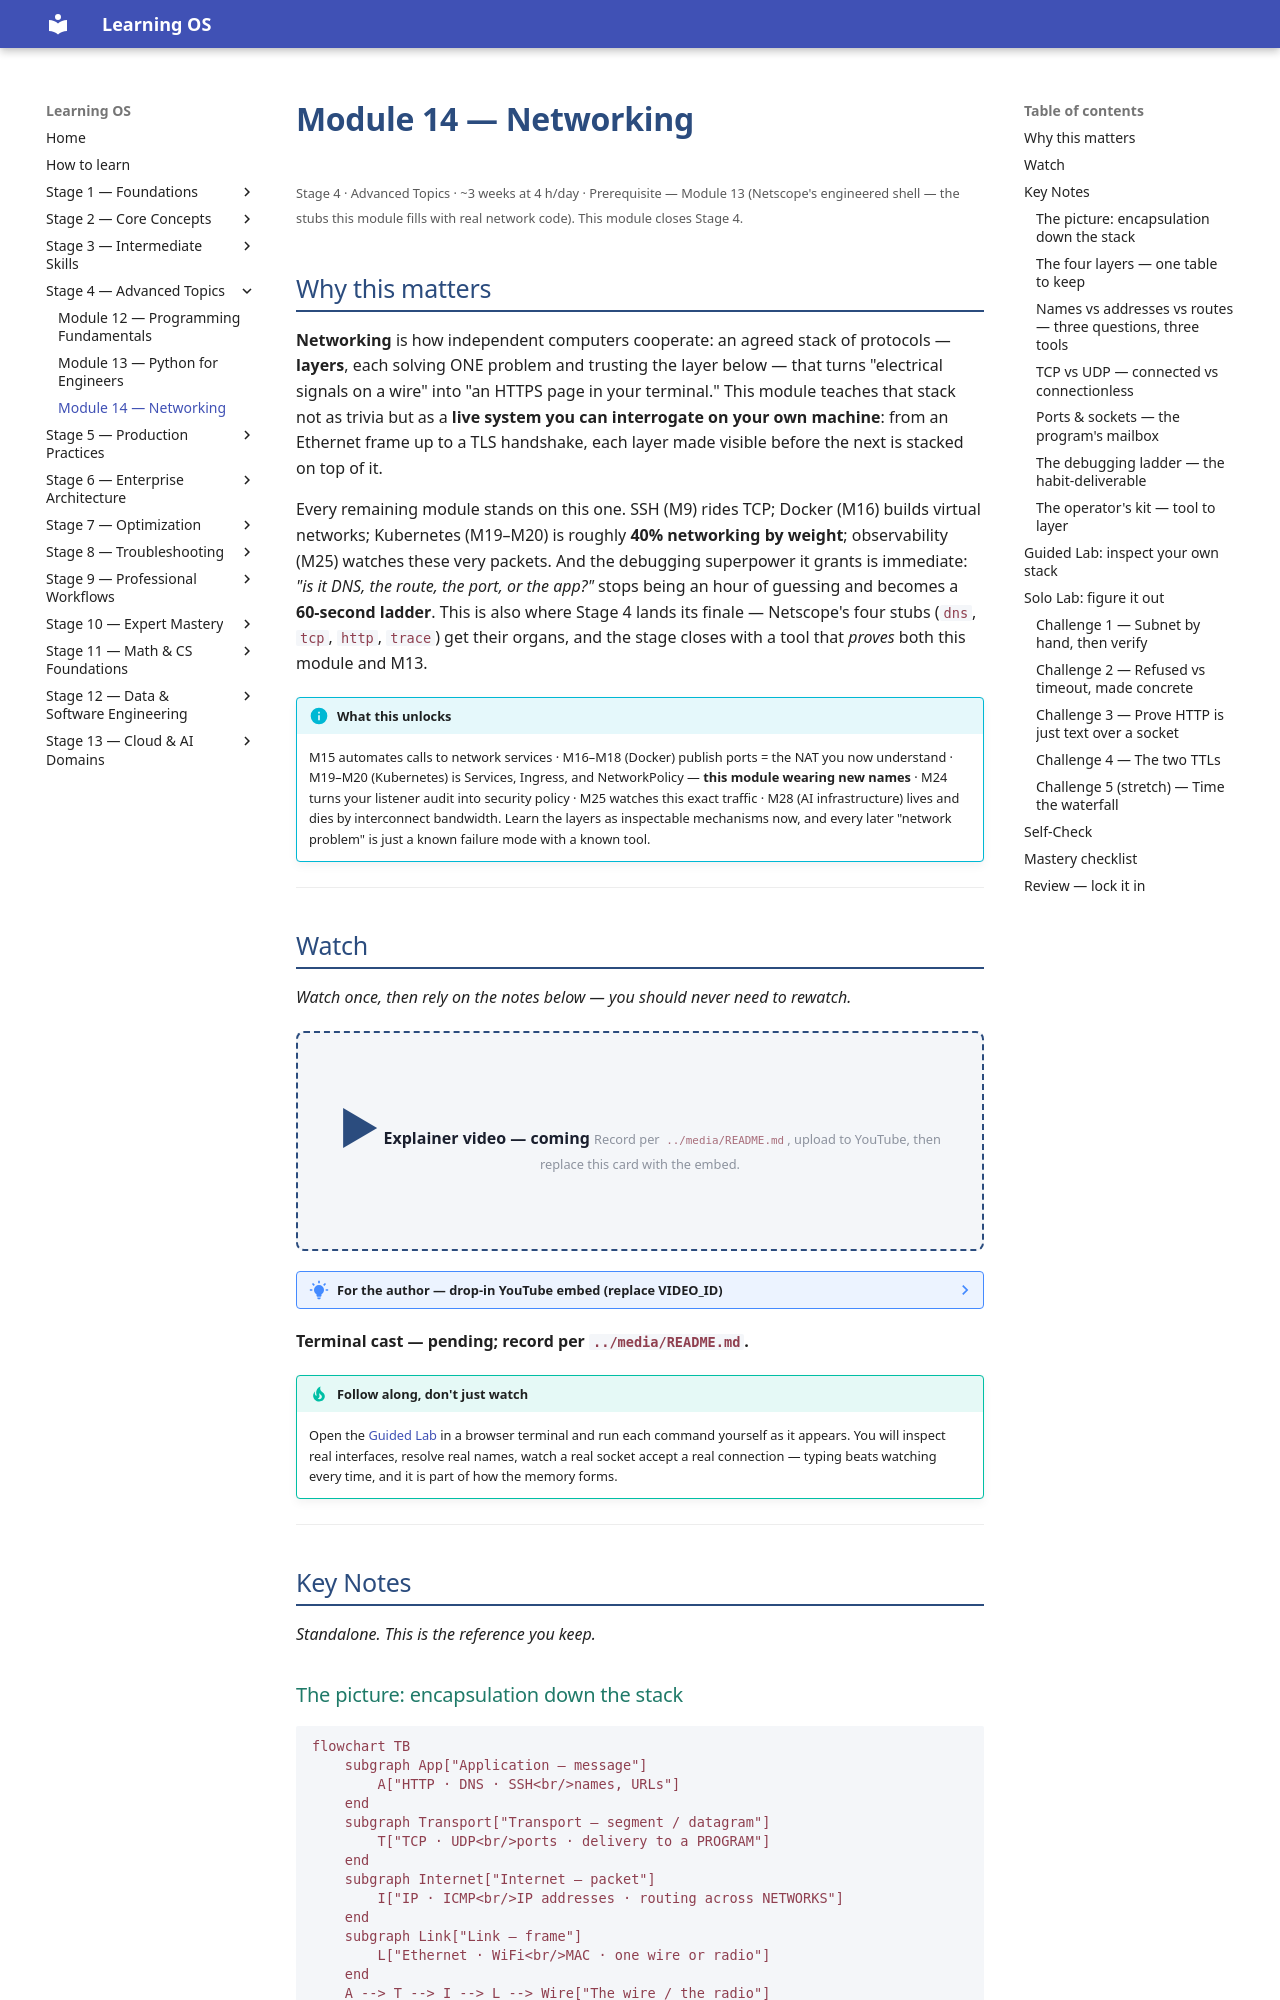

repository: randaguiac20/learning-os · page: stage-04/module-14/index.html · generator: mkdocs

---
title: Module 14 — Networking
description: The invisible layer made inspectable. The 4-layer model as a working tool — addressing, DNS, TCP/UDP, ports and sockets, routing — each watched live with ip, ss, dig, curl, and tcpdump. Closes Stage 4.
---

# Module 14 — Networking

<small>Stage 4 · Advanced Topics · ~3 weeks at 4 h/day · Prerequisite — Module 13 (Netscope's engineered shell — the stubs this module fills with real network code). This module closes Stage 4.</small>

## Why this matters

**Networking** is how independent computers cooperate: an agreed stack of protocols — **layers**, each
solving ONE problem and trusting the layer below — that turns "electrical signals on a wire" into "an
HTTPS page in your terminal." This module teaches that stack not as trivia but as a **live system you
can interrogate on your own machine**: from an Ethernet frame up to a TLS handshake, each layer made
visible before the next is stacked on top of it.

Every remaining module stands on this one. SSH (M9) rides TCP; Docker (M16) builds virtual networks;
Kubernetes (M19–M20) is roughly **40% networking by weight**; observability (M25) watches these very
packets. And the debugging superpower it grants is immediate: *"is it DNS, the route, the port, or the
app?"* stops being an hour of guessing and becomes a **60-second ladder**. This is also where Stage 4
lands its finale — Netscope's four stubs (`dns`, `tcp`, `http`, `trace`) get their organs, and the
stage closes with a tool that *proves* both this module and M13.

!!! info "What this unlocks"
    M15 automates calls to network services · M16–M18 (Docker) publish ports = the NAT you now
    understand · M19–M20 (Kubernetes) is Services, Ingress, and NetworkPolicy — **this module wearing new
    names** · M24 turns your listener audit into security policy · M25 watches this exact traffic · M28
    (AI infrastructure) lives and dies by interconnect bandwidth. Learn the layers as inspectable
    mechanisms now, and every later "network problem" is just a known failure mode with a known tool.

---

## Watch

*Watch once, then rely on the notes below — you should never need to rewatch.*

<div class="lo-video-placeholder" markdown="1">
<span class="lo-play">▶</span>
**Explainer video — coming**
<small>Record per <code>../media/README.md</code>, upload to YouTube, then replace this card with the embed.</small>
</div>

??? note "For the author — drop-in YouTube embed (replace VIDEO_ID)"
    Once the explainer is on YouTube, replace the placeholder card above with:
    ```html
    <div class="lo-video-embed">
      <iframe src="https://www.youtube-nocookie.com/embed/VIDEO_ID"
              title="Module 14 — Networking"
              allow="accelerometer; autoplay; clipboard-write; encrypted-media; gyroscope; picture-in-picture"
              allowfullscreen></iframe>
    </div>
    ```
    Video script beats (from the blueprint's Definition / Architecture / Misconceptions):
    the postal-system analogy for layers (each level ignores the ones above and below) → encapsulation as
    nested envelopes, one `tcpdump` showing all four at once → names vs addresses vs routes (three
    questions, three tools) → connectionless UDP vs connected TCP (why DNS and HTTP choose differently) →
    plaintext-by-default and why TLS exists → the five-command debugging ladder as the module's habit.

**Terminal cast — pending; record per `../media/README.md`.**

!!! tip "Follow along, don't just watch"
    Open the [Guided Lab](#guided-lab-inspect-your-own-stack) in a browser terminal and run each command
    yourself as it appears. You will inspect real interfaces, resolve real names, watch a real socket
    accept a real connection — typing beats watching every time, and it is part of how the memory forms.

---

## Key Notes

*Standalone. This is the reference you keep.*

### The picture: encapsulation down the stack

```mermaid
flowchart TB
    subgraph App["Application — message"]
        A["HTTP · DNS · SSH<br/>names, URLs"]
    end
    subgraph Transport["Transport — segment / datagram"]
        T["TCP · UDP<br/>ports · delivery to a PROGRAM"]
    end
    subgraph Internet["Internet — packet"]
        I["IP · ICMP<br/>IP addresses · routing across NETWORKS"]
    end
    subgraph Link["Link — frame"]
        L["Ethernet · WiFi<br/>MAC · one wire or radio"]
    end
    A --> T --> I --> L --> Wire["The wire / the radio"]
```

Your HTTP request is wrapped in a **TCP segment**, wrapped in an **IP packet**, wrapped in an **Ethernet
frame** — each layer adding its own header like nested envelopes, each stripped by the matching layer on
the far side. A switch reads only the frame; a router reads only the packet; the far host peels all four
and hands the bytes to the listening program. One `tcpdump` capture shows every envelope at once —
learning to read that capture is most of the module.
